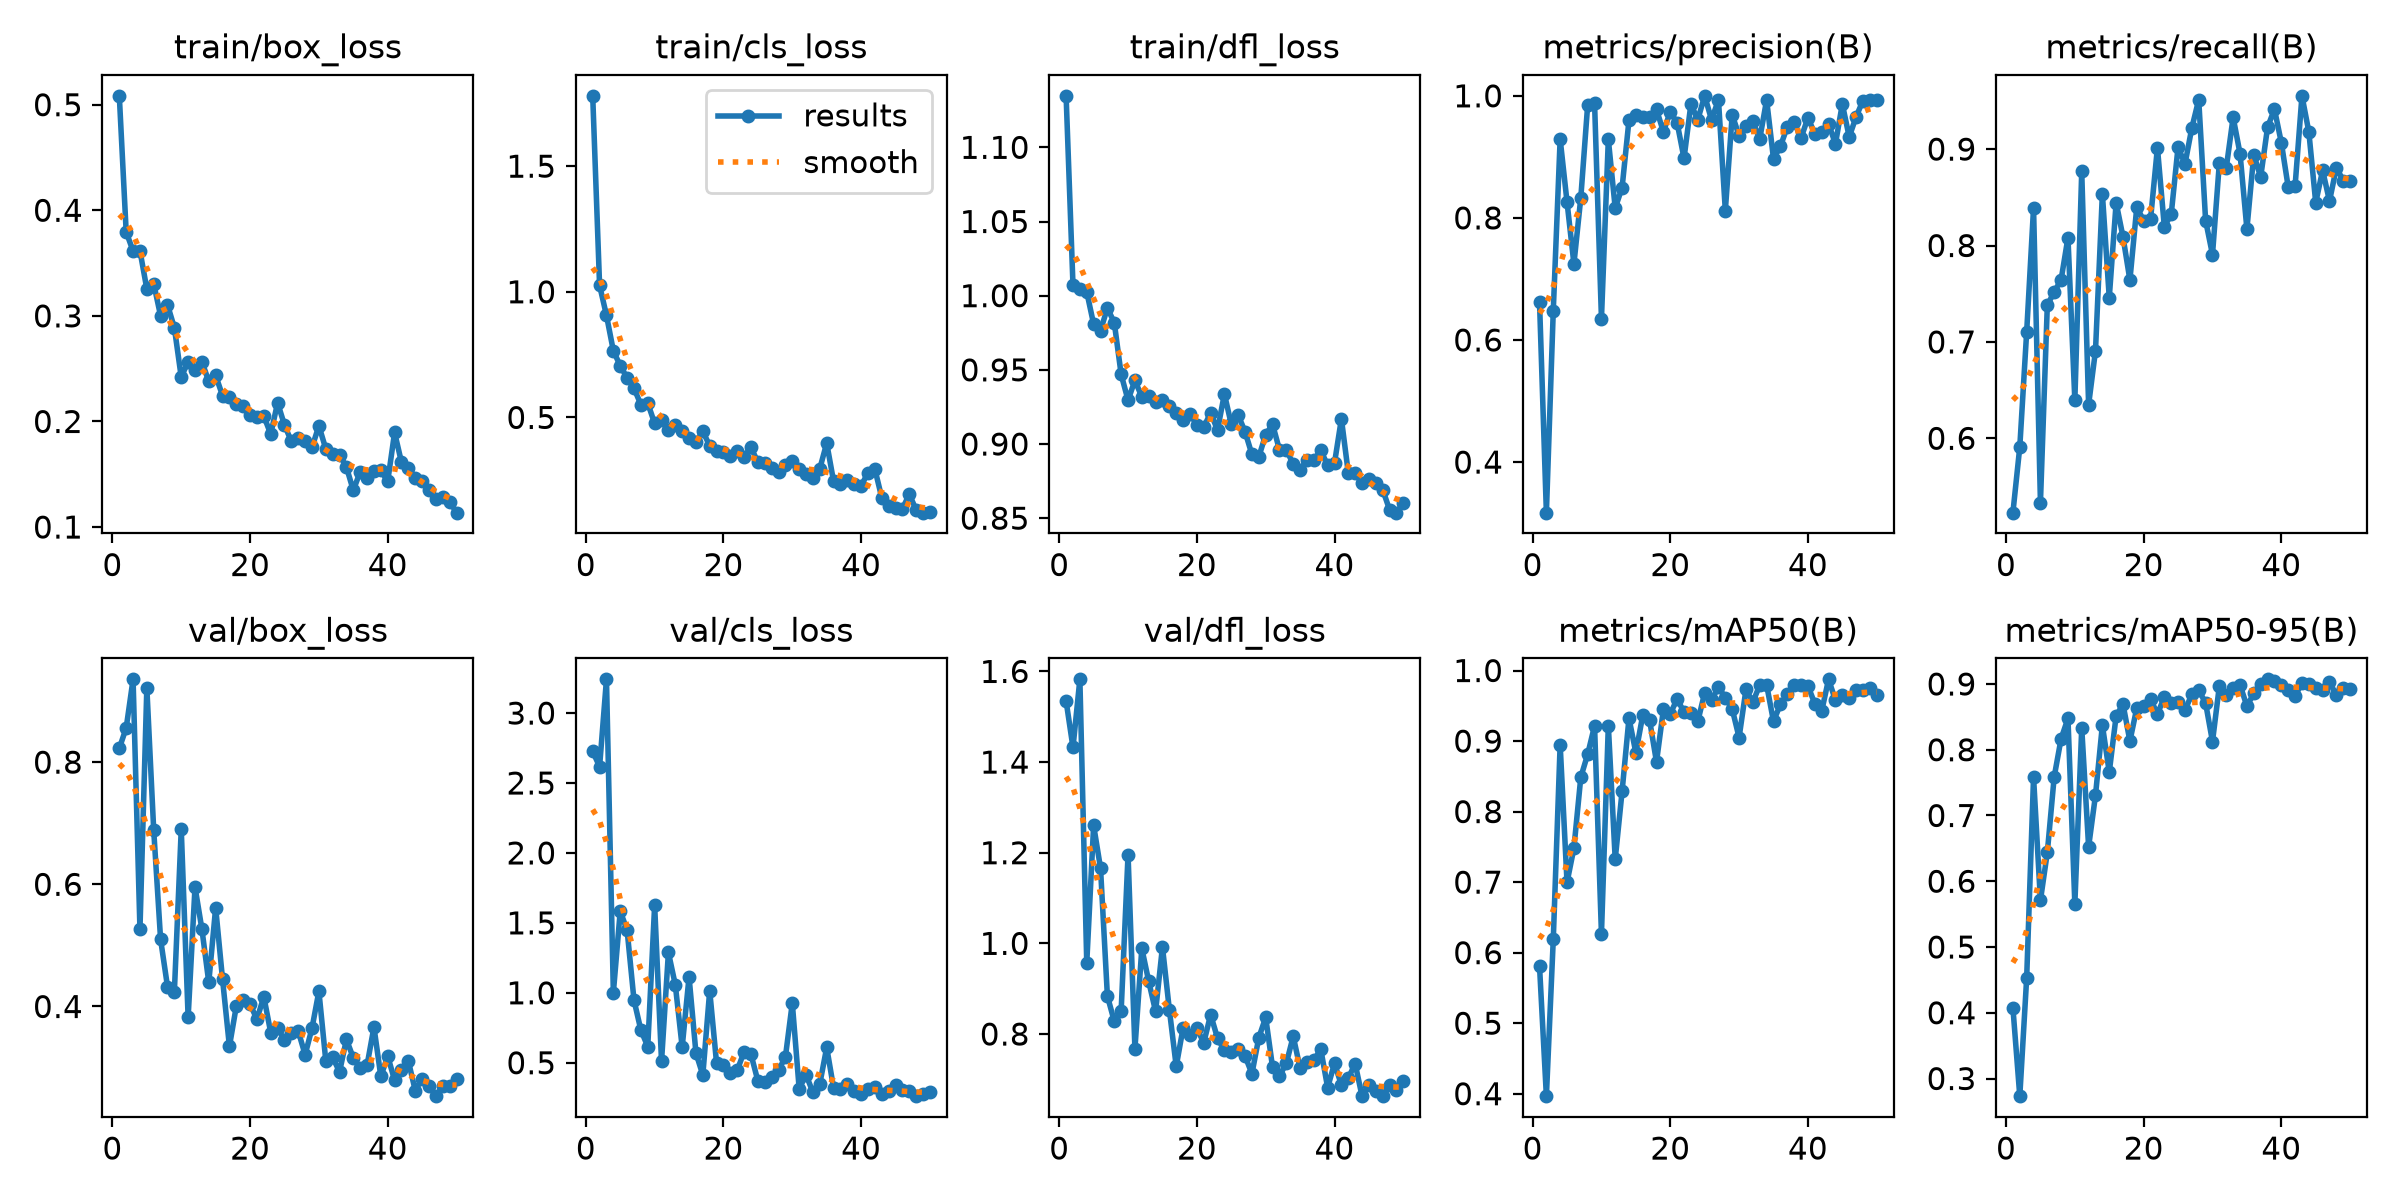

Values plotted in this chart, from the file beside it:
epoch, time, train/box_loss, train/cls_loss, train/dfl_loss, metrics/precision(B), metrics/recall(B), metrics/mAP50(B), metrics/mAP50-95(B), val/box_loss, val/cls_loss, val/dfl_loss, lr/pg0, lr/pg1, lr/pg2
1, 7.269, 0.5084, 1.78, 1.135, 0.6628, 0.5229, 0.5813, 0.4077, 0.8226, 2.726, 1.535, 0.0005477, 0.0005477, 0.0005477
2, 12.55, 0.3795, 1.026, 1.007, 0.3171, 0.591, 0.3965, 0.2732, 0.8559, 2.617, 1.432, 0.001082, 0.001082, 0.001082
3, 17.73, 0.3614, 0.9062, 1.004, 0.648, 0.7104, 0.6187, 0.4527, 0.9355, 3.241, 1.583, 0.001593, 0.001593, 0.001593
4, 23.04, 0.3616, 0.7652, 1.003, 0.9293, 0.839, 0.895, 0.7584, 0.5262, 1.001, 0.957, 0.001568, 0.001568, 0.001568
5, 28.32, 0.3255, 0.7054, 0.9808, 0.8259, 0.5333, 0.6997, 0.571, 0.9215, 1.584, 1.26, 0.001535, 0.001535, 0.001535
6, 33.55, 0.3305, 0.6576, 0.9765, 0.7246, 0.7381, 0.7482, 0.6438, 0.6884, 1.447, 1.166, 0.001502, 0.001502, 0.001502
7, 38.96, 0.3, 0.6161, 0.9917, 0.833, 0.7519, 0.8488, 0.7588, 0.5097, 0.9474, 0.8838, 0.001469, 0.001469, 0.001469
8, 44.29, 0.3105, 0.551, 0.9818, 0.9852, 0.7643, 0.8812, 0.8167, 0.4327, 0.7329, 0.8279, 0.001436, 0.001436, 0.001436
9, 49.58, 0.2888, 0.5568, 0.9469, 0.9882, 0.8082, 0.9217, 0.8476, 0.4239, 0.616, 0.8517, 0.001403, 0.001403, 0.001403
10, 54.87, 0.2419, 0.4762, 0.9295, 0.6347, 0.6393, 0.6264, 0.5654, 0.6902, 1.626, 1.196, 0.00137, 0.00137, 0.00137
11, 60.18, 0.2567, 0.4899, 0.9429, 0.9286, 0.8768, 0.9219, 0.8331, 0.382, 0.5094, 0.7675, 0.001337, 0.001337, 0.001337
12, 65.52, 0.249, 0.4512, 0.9317, 0.8162, 0.6348, 0.7324, 0.6523, 0.5955, 1.288, 0.989, 0.001304, 0.001304, 0.001304
13, 70.91, 0.2567, 0.4688, 0.9323, 0.8496, 0.6909, 0.8288, 0.7308, 0.5268, 1.057, 0.9164, 0.001271, 0.001271, 0.001271
14, 76.29, 0.2379, 0.445, 0.9283, 0.9601, 0.8535, 0.9324, 0.8373, 0.4395, 0.6121, 0.85, 0.001238, 0.001238, 0.001238
15, 81.69, 0.2435, 0.4178, 0.93, 0.9685, 0.7458, 0.8835, 0.7659, 0.5617, 1.114, 0.992, 0.001205, 0.001205, 0.001205
16, 87.02, 0.2245, 0.4033, 0.9259, 0.9661, 0.8444, 0.9364, 0.8514, 0.4446, 0.5695, 0.854, 0.001172, 0.001172, 0.001172
17, 92.35, 0.2231, 0.4452, 0.9208, 0.966, 0.8088, 0.9294, 0.8692, 0.3347, 0.412, 0.7286, 0.001139, 0.001139, 0.001139
18, 97.75, 0.2161, 0.3864, 0.9162, 0.9776, 0.7642, 0.8703, 0.8131, 0.4005, 1.015, 0.8136, 0.001106, 0.001106, 0.001106
19, 103.2, 0.2142, 0.3658, 0.9203, 0.9412, 0.8397, 0.9448, 0.8635, 0.4106, 0.4954, 0.7984, 0.001073, 0.001073, 0.001073
20, 108.6, 0.2066, 0.3627, 0.9129, 0.9739, 0.8259, 0.9386, 0.8659, 0.4035, 0.4822, 0.8128, 0.00104, 0.00104, 0.00104
21, 114, 0.2045, 0.3454, 0.9114, 0.9556, 0.8274, 0.9597, 0.877, 0.3793, 0.4267, 0.7805, 0.001007, 0.001007, 0.001007
22, 119.4, 0.2051, 0.3678, 0.9211, 0.8976, 0.9015, 0.9409, 0.8542, 0.416, 0.447, 0.8427, 0.0009739, 0.0009739, 0.0009739
23, 124.7, 0.1881, 0.3444, 0.9094, 0.9866, 0.8196, 0.9404, 0.88, 0.3573, 0.5783, 0.7908, 0.0009409, 0.0009409, 0.0009409
24, 130, 0.2177, 0.3807, 0.9337, 0.961, 0.8322, 0.9278, 0.8717, 0.3654, 0.5593, 0.7637, 0.0009078, 0.0009078, 0.0009078
25, 135.4, 0.1966, 0.3214, 0.9133, 1, 0.9024, 0.9684, 0.8725, 0.3443, 0.3699, 0.7597, 0.0008748, 0.0008748, 0.0008748
26, 140.8, 0.1811, 0.3176, 0.9195, 0.9606, 0.8844, 0.958, 0.8603, 0.3573, 0.3591, 0.766, 0.0008418, 0.0008418, 0.0008418
27, 146.1, 0.1846, 0.2995, 0.9083, 0.9937, 0.9221, 0.9766, 0.8841, 0.3598, 0.3987, 0.7514, 0.0008088, 0.0008088, 0.0008088
28, 151.5, 0.1813, 0.2834, 0.893, 0.8121, 0.9513, 0.9614, 0.8908, 0.321, 0.4466, 0.7123, 0.0007758, 0.0007758, 0.0007758
29, 157, 0.1755, 0.3119, 0.8914, 0.969, 0.8259, 0.9454, 0.8708, 0.3646, 0.5414, 0.792, 0.0007428, 0.0007428, 0.0007428
30, 162.3, 0.1959, 0.3285, 0.9063, 0.9345, 0.7905, 0.905, 0.8124, 0.425, 0.9266, 0.8365, 0.0007098, 0.0007098, 0.0007098
31, 167.8, 0.1741, 0.2931, 0.9133, 0.9506, 0.8859, 0.9732, 0.8972, 0.3115, 0.3135, 0.7265, 0.0006768, 0.0006768, 0.0006768
32, 173.1, 0.1695, 0.2763, 0.8961, 0.9582, 0.8805, 0.9553, 0.8838, 0.3169, 0.4137, 0.7074, 0.0006438, 0.0006438, 0.0006438
33, 178.5, 0.1687, 0.2581, 0.8961, 0.9293, 0.933, 0.9794, 0.8932, 0.2929, 0.2886, 0.7352, 0.0006108, 0.0006108, 0.0006108
34, 183.9, 0.1568, 0.2964, 0.8865, 0.9934, 0.8954, 0.9797, 0.8987, 0.3461, 0.3495, 0.7949, 0.0005778, 0.0005778, 0.0005778
35, 189.3, 0.1347, 0.3979, 0.8828, 0.8966, 0.8171, 0.928, 0.8663, 0.3159, 0.6093, 0.7244, 0.0005448, 0.0005448, 0.0005448
36, 194.7, 0.1524, 0.2458, 0.8891, 0.9171, 0.8942, 0.9521, 0.8856, 0.2988, 0.3201, 0.7372, 0.0005118, 0.0005118, 0.0005118
37, 200.2, 0.1467, 0.2344, 0.8891, 0.949, 0.871, 0.9661, 0.8998, 0.304, 0.3126, 0.7419, 0.0004788, 0.0004788, 0.0004788
38, 205.7, 0.1527, 0.2507, 0.8959, 0.9565, 0.9225, 0.9801, 0.9071, 0.3664, 0.3481, 0.7669, 0.0004458, 0.0004458, 0.0004458
39, 211, 0.1536, 0.2353, 0.8856, 0.9308, 0.9415, 0.9794, 0.9039, 0.2856, 0.3002, 0.6818, 0.0004127, 0.0004127, 0.0004127
40, 216.5, 0.1433, 0.2286, 0.8872, 0.964, 0.9068, 0.9782, 0.8984, 0.3188, 0.2787, 0.7353, 0.0003797, 0.0003797, 0.0003797
41, 240.3, 0.1896, 0.2791, 0.917, 0.9378, 0.8607, 0.953, 0.8901, 0.2793, 0.3144, 0.6875, 0.0003467, 0.0003467, 0.0003467
42, 245.5, 0.1613, 0.2943, 0.8805, 0.9404, 0.8616, 0.9424, 0.8819, 0.2954, 0.3252, 0.7027, 0.0003137, 0.0003137, 0.0003137
43, 250.8, 0.156, 0.1803, 0.8804, 0.9541, 0.9553, 0.9875, 0.9013, 0.3107, 0.2753, 0.7346, 0.0002807, 0.0002807, 0.0002807
44, 256, 0.1469, 0.146, 0.8735, 0.9213, 0.9178, 0.9578, 0.9006, 0.2625, 0.2978, 0.6629, 0.0002477, 0.0002477, 0.0002477
45, 261.3, 0.144, 0.1411, 0.8767, 0.9866, 0.8444, 0.9657, 0.8933, 0.2815, 0.34, 0.6883, 0.0002147, 0.0002147, 0.0002147
46, 266.5, 0.1355, 0.1365, 0.8736, 0.9326, 0.878, 0.9617, 0.8905, 0.2693, 0.3016, 0.6749, 0.0001817, 0.0001817, 0.0001817
47, 271.8, 0.127, 0.1943, 0.8692, 0.9656, 0.8461, 0.9731, 0.9032, 0.2532, 0.2975, 0.664, 0.0001487, 0.0001487, 0.0001487
48, 277, 0.1288, 0.1318, 0.8557, 0.9923, 0.8806, 0.9721, 0.883, 0.2696, 0.2611, 0.6885, 0.0001157, 0.0001157, 0.0001157
49, 282.4, 0.1241, 0.121, 0.8537, 0.9925, 0.8674, 0.9749, 0.8936, 0.27, 0.2768, 0.6768, 8.26832e-05, 8.26832e-05, 8.26832e-05
50, 287.7, 0.1136, 0.1236, 0.86, 0.9932, 0.8667, 0.9656, 0.8925, 0.2807, 0.2929, 0.6955, 4.96766e-05, 4.96766e-05, 4.96766e-05
